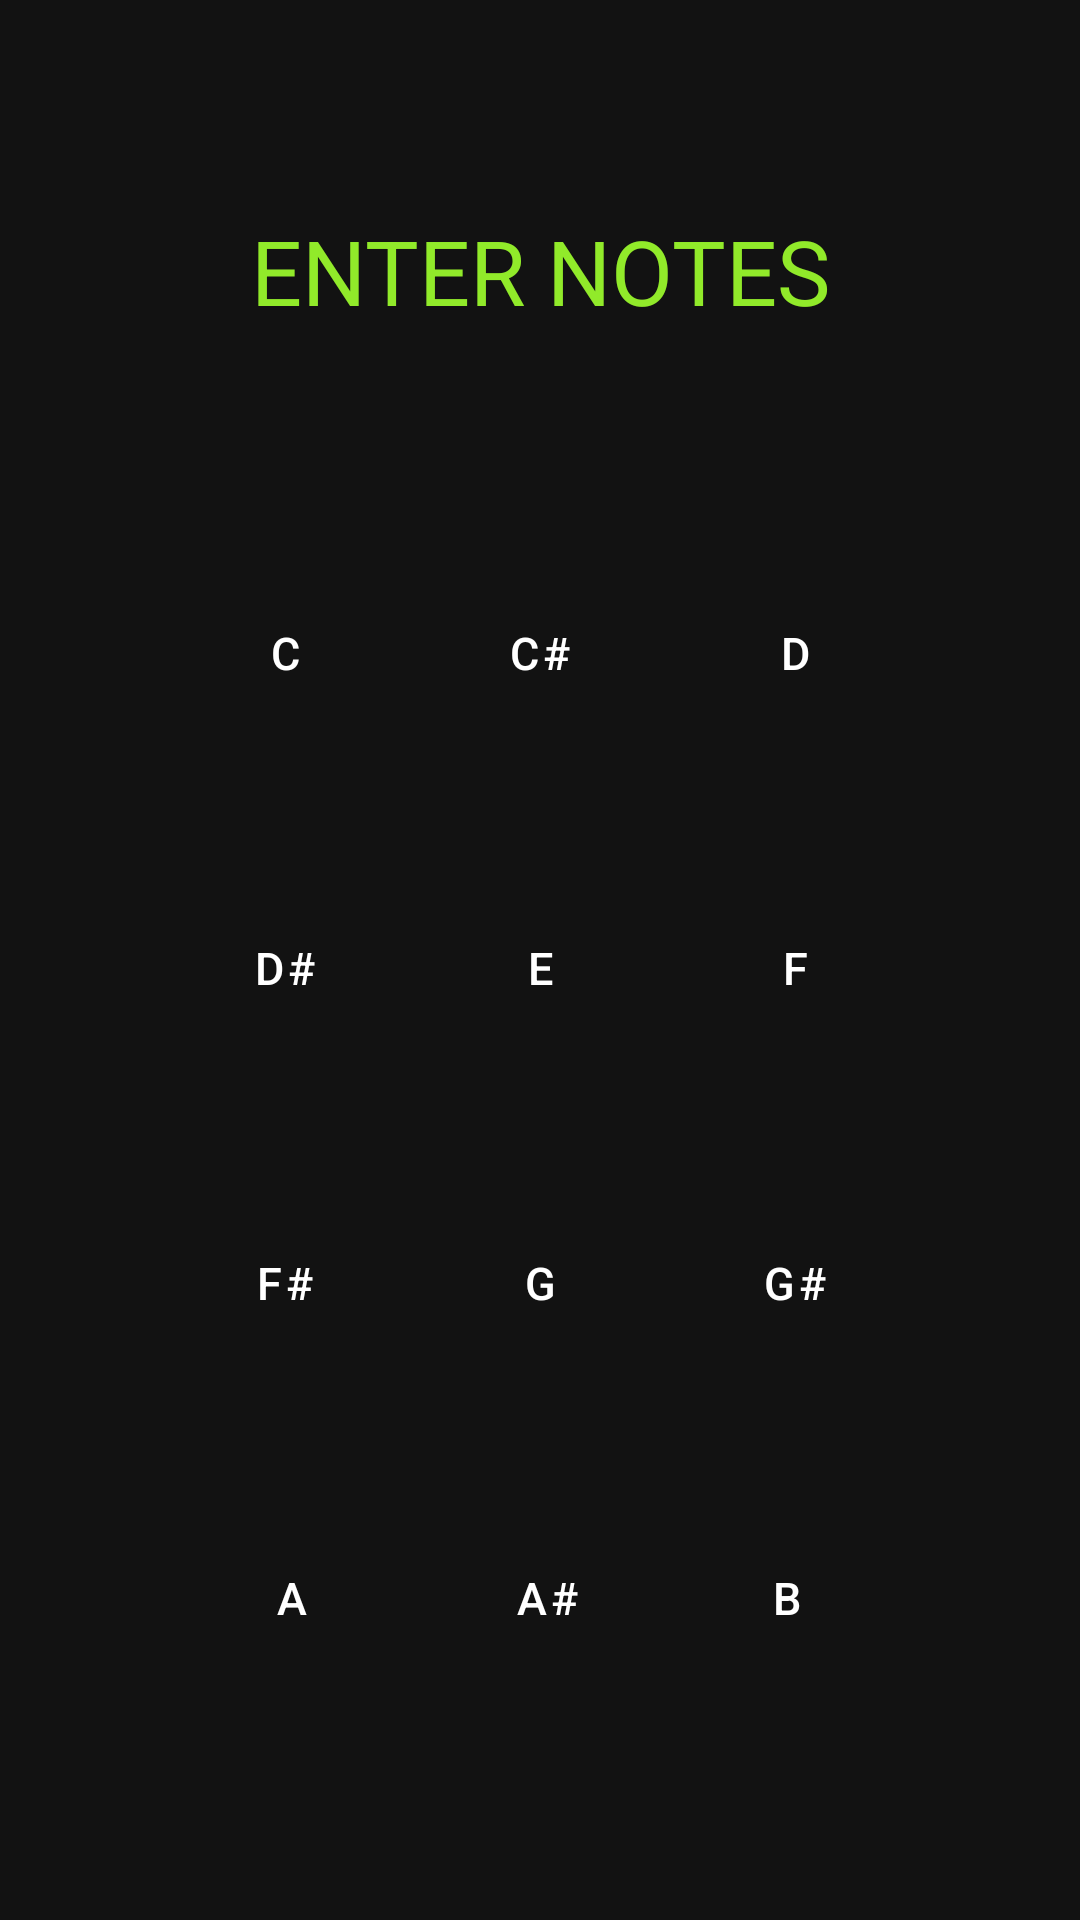

The Android layout XML behind this screen, and the referenced resources:
<!-- AndroidManifest.xml: fallback theme Theme.MaterialComponents.DayNight.NoActionBar -->
<!-- res/layout/lockscreenear_activity.xml -->
<?xml version="1.0" encoding="utf-8"?>
<androidx.constraintlayout.widget.ConstraintLayout
    xmlns:android="http://schemas.android.com/apk/res/android"
    xmlns:app="http://schemas.android.com/apk/res-auto"
    xmlns:tools="http://schemas.android.com/tools"
    android:layout_width="match_parent"
    android:layout_height="match_parent"
    android:background="@color/custom_background_ear_training_deep_blue"
    tools:context=".activities.LockscreenEarActivity">

    <TextView
        android:id="@+id/textViewNotes"
        android:layout_width="match_parent"
        android:layout_height="wrap_content"
        android:textSize="30sp"
        android:gravity="center"
        android:text="@string/insert_notes"
        android:textColor="@color/custom_right_round_green"
        app:layout_constraintTop_toTopOf="parent"
        app:layout_constraintStart_toStartOf="parent"
        app:layout_constraintEnd_toEndOf="parent"
        app:layout_constraintBottom_toTopOf="@id/rowContainer" />

    <LinearLayout
        android:id="@+id/rowContainer"
        android:layout_width="wrap_content"
        android:layout_height="wrap_content"
        android:orientation="vertical"
        app:layout_constraintTop_toBottomOf="@id/textViewNotes"
        app:layout_constraintStart_toStartOf="parent"
        app:layout_constraintEnd_toEndOf="parent"
        app:layout_constraintBottom_toBottomOf="parent">

        <LinearLayout
            android:id="@+id/firstRowLayout"
            android:layout_width="match_parent"
            android:layout_height="match_parent"
            android:gravity="center_horizontal"
            app:layout_constraintTop_toTopOf="parent"
            app:layout_constraintStart_toStartOf="parent"
            app:layout_constraintEnd_toEndOf="parent"
            app:layout_constraintBottom_toTopOf="parent">

            <Button
                android:id="@+id/buttonDo"
                android:layout_width="75dp"
                android:layout_height="75dp"
                android:layout_marginEnd="5sp"
                android:background="@drawable/ear_training_round_button"
                android:text="@string/Do"
                android:textAllCaps="true"
                android:textColor="@color/white"
                android:textSize="15sp"
                style="@style/ButtonNoTint" />

            <Button
                android:id="@+id/buttonDodie"
                android:layout_width="75dp"
                android:layout_height="75dp"
                android:layout_marginStart="5sp"
                android:layout_marginEnd="5sp"
                android:background="@drawable/ear_training_round_button"
                android:text="@string/Dodie"
                android:textAllCaps="true"
                android:textColor="@color/white"
                android:textSize="15sp"
                style="@style/ButtonNoTint" />

            <Button
                android:id="@+id/buttonRe"
                android:layout_width="75dp"
                android:layout_height="75dp"
                android:layout_marginStart="5sp"
                android:background="@drawable/ear_training_round_button"
                android:text="@string/Re"
                android:textAllCaps="true"
                android:textColor="@color/white"
                android:textSize="15sp"
                style="@style/ButtonNoTint" />
        </LinearLayout>

        <LinearLayout
            android:id="@+id/secondRowLayout"
            android:layout_width="match_parent"
            android:layout_height="match_parent"
            android:layout_marginTop="30dp"
            android:gravity="center"
            app:layout_constraintTop_toBottomOf="parent"
            app:layout_constraintStart_toStartOf="parent"
            app:layout_constraintEnd_toEndOf="parent"
            app:layout_constraintBottom_toTopOf="parent">

            <Button
                android:id="@+id/buttonRedie"
                android:layout_width="75dp"
                android:layout_height="75dp"
                android:layout_marginEnd="5sp"
                android:background="@drawable/ear_training_round_button"
                android:text="@string/Redie"
                android:textAllCaps="true"
                android:textColor="@color/white"
                android:textSize="15sp"
                style="@style/ButtonNoTint" />

            <Button
                android:id="@+id/buttonMi"
                android:layout_width="75dp"
                android:layout_height="75dp"
                android:layout_marginStart="5sp"
                android:layout_marginEnd="5sp"
                android:background="@drawable/ear_training_round_button"
                android:text="@string/Mi"
                android:textAllCaps="true"
                android:textColor="@color/white"
                android:textSize="15sp"
                style="@style/ButtonNoTint" />

            <Button
                android:id="@+id/buttonFa"
                android:layout_width="75dp"
                android:layout_height="75dp"
                android:layout_marginStart="5sp"
                android:background="@drawable/ear_training_round_button"
                android:text="@string/Fa"
                android:textAllCaps="true"
                android:textColor="@color/white"
                android:textSize="15sp"
                style="@style/ButtonNoTint" />
        </LinearLayout>

        <LinearLayout
            android:id="@+id/thirdRowLayout"
            android:layout_width="match_parent"
            android:layout_height="match_parent"
            android:layout_marginTop="30dp"
            android:gravity="center"
            app:layout_constraintTop_toBottomOf="parent"
            app:layout_constraintStart_toStartOf="parent"
            app:layout_constraintEnd_toEndOf="parent"
            app:layout_constraintBottom_toTopOf="parent">

            <Button
                android:id="@+id/buttonFadie"
                android:layout_width="75dp"
                android:layout_height="75dp"
                android:layout_marginEnd="5sp"
                android:background="@drawable/ear_training_round_button"
                android:text="@string/Fadie"
                android:textAllCaps="true"
                android:textColor="@color/white"
                android:textSize="15sp"
                style="@style/ButtonNoTint" />

            <Button
                android:id="@+id/buttonSol"
                android:layout_width="75dp"
                android:layout_height="75dp"
                android:layout_marginStart="5sp"
                android:layout_marginEnd="5sp"
                android:background="@drawable/ear_training_round_button"
                android:text="@string/Sol"
                android:textAllCaps="true"
                android:textColor="@color/white"
                android:textSize="15sp"
                style="@style/ButtonNoTint" />

            <Button
                android:id="@+id/buttonSoldie"
                android:layout_width="75dp"
                android:layout_height="75dp"
                android:layout_marginStart="5sp"
                android:background="@drawable/ear_training_round_button"
                android:text="@string/Soldie"
                android:textAllCaps="true"
                android:textColor="@color/white"
                android:textSize="15sp"
                style="@style/ButtonNoTint" />
        </LinearLayout>

        <LinearLayout
            android:id="@+id/fourthRowLayout"
            android:layout_width="match_parent"
            android:layout_height="match_parent"
            android:layout_marginTop="30dp"
            android:gravity="center"
            app:layout_constraintTop_toBottomOf="parent"
            app:layout_constraintStart_toStartOf="parent"
            app:layout_constraintEnd_toEndOf="parent"
            app:layout_constraintBottom_toBottomOf="parent">

            <Button
                android:id="@+id/buttonLa"
                android:layout_width="75dp"
                android:layout_height="75dp"
                android:layout_marginEnd="5sp"
                android:background="@drawable/ear_training_round_button"
                android:text="@string/La"
                android:textAllCaps="true"
                android:textColor="@color/white"
                android:textSize="15sp"
                style="@style/ButtonNoTint" />

            <Button
                android:id="@+id/buttonLadie"
                android:layout_width="75dp"
                android:layout_height="75dp"
                android:layout_marginStart="5sp"
                android:layout_marginEnd="5sp"
                android:background="@drawable/ear_training_round_button"
                android:text="@string/Ladie"
                android:textAllCaps="true"
                android:textColor="@color/white"
                android:textSize="15sp"
                style="@style/ButtonNoTint" />

            <Button
                android:id="@+id/buttonSi"
                android:layout_width="75dp"
                android:layout_height="75dp"
                android:background="@drawable/ear_training_round_button"
                android:text="@string/Si"
                android:textAllCaps="true"
                android:textColor="@color/white"
                android:textSize="15sp"
                style="@style/ButtonNoTint" />
        </LinearLayout>
    </LinearLayout>
</androidx.constraintlayout.widget.ConstraintLayout>
<!-- resources referenced by this layout -->
<resources>
  <color name="custom_background_ear_training_deep_blue">#121212</color>
  <color name="custom_right_round_green">#91EA2A</color>
  <color name="white">#FFFFFF</color>
  <string name="Do">C</string>
  <string name="Dodie">C#</string>
  <string name="Fa">F</string>
  <string name="Fadie">F#</string>
  <string name="La">A</string>
  <string name="Ladie">A#</string>
  <string name="Mi">E</string>
  <string name="Re">D</string>
  <string name="Redie">D#</string>
  <string name="Si">B</string>
  <string name="Sol">G</string>
  <string name="Soldie">G#</string>
  <string name="insert_notes">ENTER NOTES</string>
  <style name="ButtonNoTint" parent="Widget.MaterialComponents.Button">
          <item name="backgroundTint">@null</item>
      </style>
</resources>
